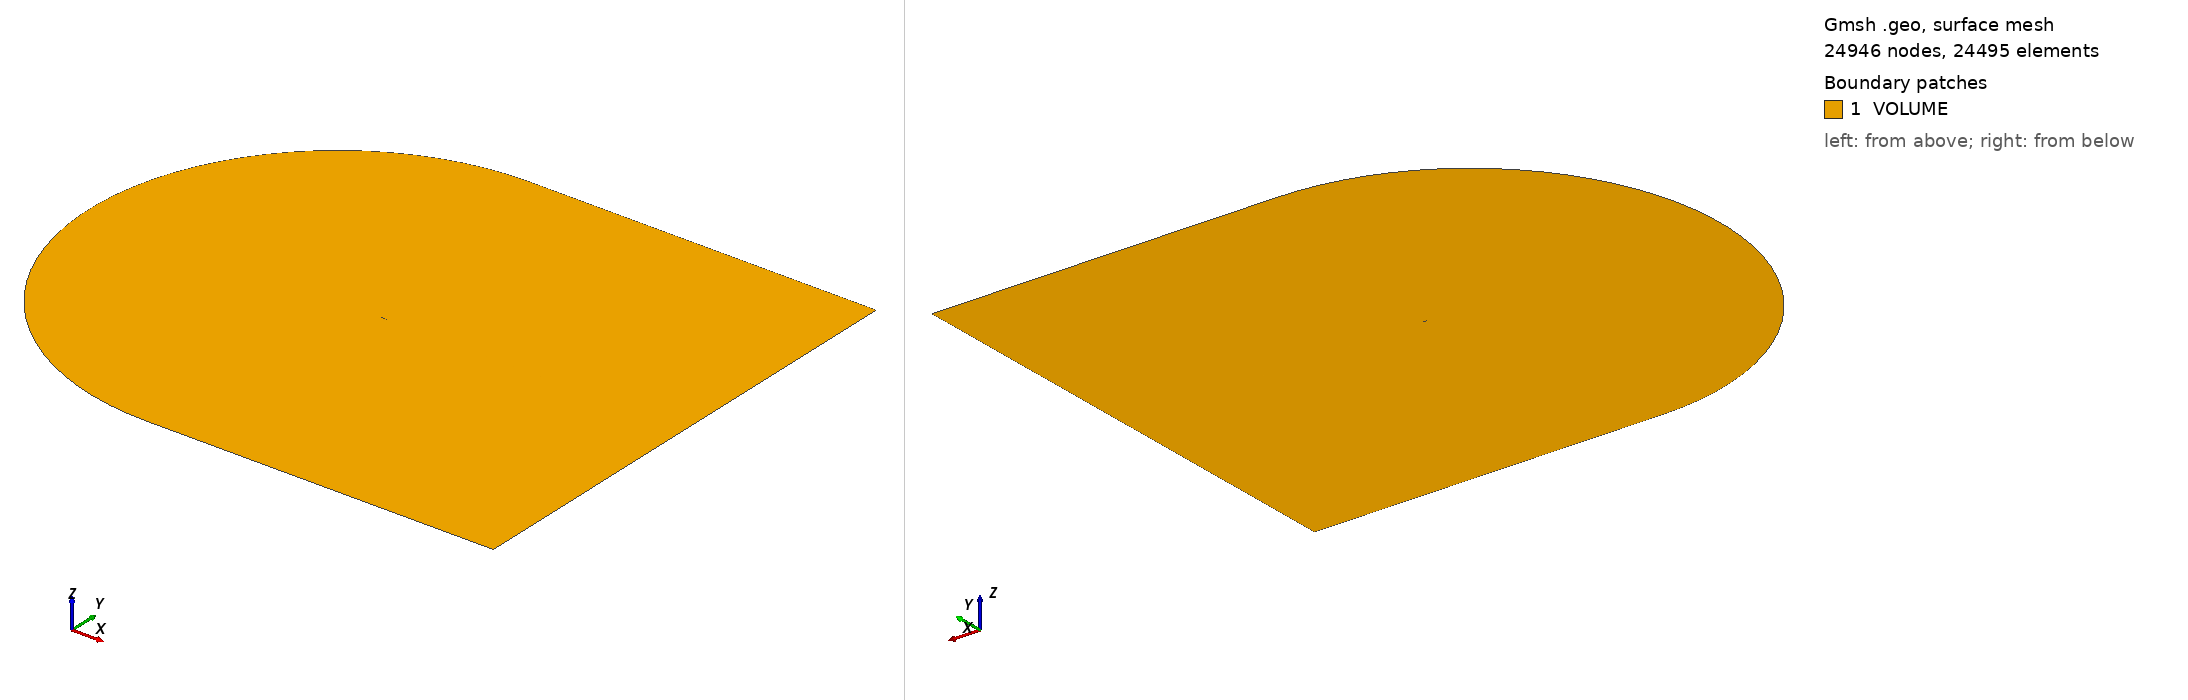

Gmsh geometry script, surface-meshed: 24946 nodes, 24495 surface elements. Boundary patches (legend numbers): 1 VOLUME. Left view from above one corner, right view from below the opposite corner. Legend entries are the model's physical surfaces. The drawing asked Gmsh for element sizes between 1% and 20% of the model's largest extent; the script's own settings can give other sizes.

=== mesh.geo (drawn) ===
// ===========================================
// ==================================MESH FILE
// ===========================================

h = 0.02;

// =====================================POINTS
Point(1) = {1, 0, 0.0, 0.1*h};
Point(2) = {0.999398, 0.000128, 0.0, 0.101098*h};
Point(3) = {0.997592, 0.00051, 0.0, 0.104392*h};
Point(4) = {0.994588, 0.001137, 0.0, 0.109867*h};
Point(5) = {0.990393, 0.002001, 0.0, 0.117508*h};
Point(6) = {0.985016, 0.003092, 0.0, 0.127297*h};
Point(7) = {0.97847, 0.004401, 0.0, 0.139208*h};
Point(8) = {0.970772, 0.005915, 0.0, 0.153206*h};
Point(9) = {0.96194, 0.007622, 0.0, 0.169255*h};
Point(10) = {0.951995, 0.009508, 0.0, 0.187315*h};
Point(11) = {0.940961, 0.011562, 0.0, 0.20734*h};
Point(12) = {0.928864, 0.013769, 0.0, 0.229279*h};
Point(13) = {0.915735, 0.016113, 0.0, 0.253074*h};
Point(14) = {0.901604, 0.01858, 0.0, 0.278667*h};
Point(15) = {0.886505, 0.021153, 0.0, 0.305995*h};
Point(16) = {0.870476, 0.023817, 0.0, 0.334986*h};
Point(17) = {0.853553, 0.026554, 0.0, 0.365572*h};
Point(18) = {0.835779, 0.029347, 0.0, 0.397673*h};
Point(19) = {0.817197, 0.032176, 0.0, 0.431208*h};
Point(20) = {0.79785, 0.035017, 0.0, 0.466097*h};
Point(21) = {0.777785, 0.037847, 0.0, 0.502251*h};
Point(22) = {0.757051, 0.040641, 0.0, 0.539578*h};
Point(23) = {0.735698, 0.043377, 0.0, 0.577987*h};
Point(24) = {0.713778, 0.046029, 0.0, 0.617381*h};
Point(25) = {0.691342, 0.048575, 0.0, 0.657668*h};
Point(26) = {0.668445, 0.050993, 0.0, 0.698747*h};
Point(27) = {0.645142, 0.053258, 0.0, 0.74052*h};
Point(28) = {0.62149, 0.055344, 0.0, 0.782883*h};
Point(29) = {0.597545, 0.057218, 0.0, 0.825736*h};
Point(30) = {0.573365, 0.058845, 0.0, 0.868975*h};
Point(31) = {0.549009, 0.060194, 0.0, 0.912497*h};
Point(32) = {0.524534, 0.061254, 0.0, 0.956205*h};
Point(33) = {0.5, 0.062029, 0.0, 1*h};
Point(34) = {0.475466, 0.06253, 0.0, 0.954473*h};
Point(35) = {0.450991, 0.062774, 0.0, 0.909062*h};
Point(36) = {0.426635, 0.062779, 0.0, 0.863875*h};
Point(37) = {0.402455, 0.062562, 0.0, 0.819012*h};
Point(38) = {0.37851, 0.062133, 0.0, 0.77458*h};
Point(39) = {0.354858, 0.061497, 0.0, 0.730683*h};
Point(40) = {0.331555, 0.06066, 0.0, 0.687421*h};
Point(41) = {0.308658, 0.059629, 0.0, 0.644897*h};
Point(42) = {0.286222, 0.058414, 0.0, 0.603211*h};
Point(43) = {0.264302, 0.057026, 0.0, 0.562461*h};
Point(44) = {0.242949, 0.05547, 0.0, 0.52274*h};
Point(45) = {0.222215, 0.053753, 0.0, 0.484141*h};
Point(46) = {0.20215, 0.051885, 0.0, 0.446753*h};
Point(47) = {0.182803, 0.049874, 0.0, 0.410666*h};
Point(48) = {0.164221, 0.047729, 0.0, 0.375962*h};
Point(49) = {0.146447, 0.045457, 0.0, 0.342717*h};
Point(50) = {0.129524, 0.043071, 0.0, 0.31101*h};
Point(51) = {0.113495, 0.040585, 0.0, 0.280916*h};
Point(52) = {0.098396, 0.038011, 0.0, 0.252498*h};
Point(53) = {0.084265, 0.03536, 0.0, 0.225824*h};
Point(54) = {0.071136, 0.032644, 0.0, 0.20095*h};
Point(55) = {0.059039, 0.029874, 0.0, 0.177926*h};
Point(56) = {0.048005, 0.027062, 0.0, 0.1568*h};
Point(57) = {0.03806, 0.024219, 0.0, 0.13761*h};
Point(58) = {0.029228, 0.021348, 0.0, 0.12038*h};
Point(59) = {0.02153, 0.018441, 0.0, 0.105114*h};
Point(60) = {0.014984, 0.015489, 0.0, 0.0917911*h};
Point(61) = {0.009607, 0.01248, 0.0, 0.0803594*h};
Point(62) = {0.005412, 0.009416, 0.0, 0.0707215*h};
Point(63) = {0.002408, 0.006306, 0.0, 0.0626994*h};
Point(64) = {0.000602, 0.003165, 0.0, 0.0559773*h};
Point(65) = {0, 0, 0.0, 0.05*h};
Point(66) = {0.000602, -0.00316, 0.0, 0.0559642*h};
Point(67) = {0.002408, -0.006308, 0.0, 0.0626931*h};
Point(68) = {0.005412, -0.009443, 0.0, 0.0707433*h};
Point(69) = {0.009607, -0.012559, 0.0, 0.080432*h};
Point(70) = {0.014984, -0.015649, 0.0, 0.0919302*h};
Point(71) = {0.02153, -0.018707, 0.0, 0.105326*h};
Point(72) = {0.029228, -0.021722, 0.0, 0.120654*h};
Point(73) = {0.03806, -0.024685, 0.0, 0.137926*h};
Point(74) = {0.048005, -0.027586, 0.0, 0.157133*h};
Point(75) = {0.059039, -0.030416, 0.0, 0.178253*h};
Point(76) = {0.071136, -0.03317, 0.0, 0.201256*h};
Point(77) = {0.084265, -0.035843, 0.0, 0.226097*h};
Point(78) = {0.098396, -0.038431, 0.0, 0.252733*h};
Point(79) = {0.113495, -0.040929, 0.0, 0.281108*h};
Point(80) = {0.129524, -0.043326, 0.0, 0.311157*h};
Point(81) = {0.146447, -0.04561, 0.0, 0.342818*h};
Point(82) = {0.164221, -0.047773, 0.0, 0.376015*h};
Point(83) = {0.182803, -0.049805, 0.0, 0.410672*h};
Point(84) = {0.20215, -0.051694, 0.0, 0.446714*h};
Point(85) = {0.222215, -0.053427, 0.0, 0.484054*h};
Point(86) = {0.242949, -0.054994, 0.0, 0.522606*h};
Point(87) = {0.264302, -0.056376, 0.0, 0.562278*h};
Point(88) = {0.286222, -0.057547, 0.0, 0.602977*h};
Point(89) = {0.308658, -0.058459, 0.0, 0.644609*h};
Point(90) = {0.331555, -0.059046, 0.0, 0.687076*h};
Point(91) = {0.354858, -0.059236, 0.0, 0.730283*h};
Point(92) = {0.37851, -0.058974, 0.0, 0.774138*h};
Point(93) = {0.402455, -0.058224, 0.0, 0.818555*h};
Point(94) = {0.426635, -0.056979, 0.0, 0.863446*h};
Point(95) = {0.450991, -0.055257, 0.0, 0.908716*h};
Point(96) = {0.475466, -0.053099, 0.0, 0.95427*h};
Point(97) = {0.5, -0.050563, 0.0, 1*h};
Point(98) = {0.524534, -0.047719, 0.0, 0.95583*h};
Point(99) = {0.549009, -0.044642, 0.0, 0.911715*h};
Point(100) = {0.573365, -0.041397, 0.0, 0.867773*h};
Point(101) = {0.597545, -0.038043, 0.0, 0.824116*h};
Point(102) = {0.62149, -0.034631, 0.0, 0.780861*h};
Point(103) = {0.645142, -0.031207, 0.0, 0.738122*h};
Point(104) = {0.668445, -0.027814, 0.0, 0.696008*h};
Point(105) = {0.691342, -0.024495, 0.0, 0.654631*h};
Point(106) = {0.713778, -0.021289, 0.0, 0.6141*h};
Point(107) = {0.735698, -0.018232, 0.0, 0.57452*h};
Point(108) = {0.757051, -0.015357, 0.0, 0.535988*h};
Point(109) = {0.777785, -0.01269, 0.0, 0.498602*h};
Point(110) = {0.79785, -0.010244, 0.0, 0.462453*h};
Point(111) = {0.817197, -0.008027, 0.0, 0.427627*h};
Point(112) = {0.835779, -0.006048, 0.0, 0.394208*h};
Point(113) = {0.853553, -0.004314, 0.0, 0.36227*h};
Point(114) = {0.870476, -0.002829, 0.0, 0.331889*h};
Point(115) = {0.886505, -0.001592, 0.0, 0.303138*h};
Point(116) = {0.901604, -0.0006, 0.0, 0.276077*h};
Point(117) = {0.915735, 0.000157, 0.0, 0.25077*h};
Point(118) = {0.928864, 0.000694, 0.0, 0.227271*h};
Point(119) = {0.940961, 0.001033, 0.0, 0.205628*h};
Point(120) = {0.951995, 0.001197, 0.0, 0.185893*h};
Point(121) = {0.96194, 0.001212, 0.0, 0.168108*h};
Point(122) = {0.970772, 0.001112, 0.0, 0.152312*h};
Point(123) = {0.97847, 0.000935, 0.0, 0.138541*h};
Point(124) = {0.985016, 0.000719, 0.0, 0.126828*h};
Point(125) = {0.990393, 0.000497, 0.0, 0.117204*h};
Point(126) = {0.994588, 0.000296, 0.0, 0.109693*h};
Point(127) = {0.997592, 0.000137, 0.0, 0.104313*h};
Point(128) = {0.999398, 3.5e-05, 0.0, 0.101078*h};

H = 50;
alpha = 10*Pi/180;
L = 60;

l = H*Tan(alpha);

p1 = 55;
p2 = 75;
pEND = 128;

xp = 0.059039;

npW = 100;
progW = 1.06;

npN = 70;
progN = 1.25;

npP = 60;
bmp = 0.3;

npLE = 40;

// ====================== UPPER TRAILING EDGE BLOCK
Point(401) = {L+1, 0, 0};
Point(402) = {L+1, H, 0};
Point(403) = {1, H, 0};

Line(400) = {1, 401};
Line(401) = {401,402};
Line(402) = {402, 403};
Line(403) = {403, 1};

Transfinite Line{400} = npW Using Progression progW;
Transfinite Line{402} = npW Using Progression 1/progW;

Transfinite Line{401} = npN Using Progression progN;
Transfinite Line{403} = npN Using Progression 1/progN;

Line Loop(400) = {400, 401, 402, 403};
Plane Surface(400) = {400};
Transfinite Surface{400};
Recombine Surface{400};


// ====================== SUCTION SIDE BLOCK
Point(501) = {xp-l, H, 0};

Line(500) = {403,501};
Line(501) = {501,p1};
Spline(502) = {1: p1};

Transfinite Line{501} = npN Using Progression 1/progN;

Transfinite Line{500} = npP Using Bump bmp;
Transfinite Line{502} = npP Using Bump bmp;

Line Loop(500) = {-403, 500, 501, -502};
Plane Surface(500) = {500};
Transfinite Surface{500};
Recombine Surface{500};


// ====================== LEADING EDGE BLOCK
Point(601) = {xp-l, -H, 0};
Point(699) = {xp-l, 0, 0};

Circle(600) = {501,699 ,601};
Line(601) = {601,p2};
Spline(602) = {p1: p2};

Transfinite Line{601} = npN Using Progression 1/progN;

Transfinite Line{600} = npLE;
Transfinite Line{602} = npLE;

Line Loop(600) = {-501, 600, 601, -602};
Plane Surface(600) = {600};
Transfinite Surface{600};
Recombine Surface{600};


// ====================== PRESSURE SIDE BLOCK
Point(701) = {1, -H, 0};

Line(700) = {601,701};
Line(701) = {701,1};
Spline(702) = {p2:pEND,1};

Transfinite Line{701} = npN Using Progression 1/progN;

Transfinite Line{700} = npP Using Bump bmp;
Transfinite Line{702} = npP Using Bump bmp;

Line Loop(700) = {-601, 700,701, -702};
Plane Surface(700) = {700};
Transfinite Surface{700};
Recombine Surface{700};


// ====================== BOTTOM TRAILING EDGE BLOCK
Point(801) = {1+L, -H, 0};

Line(800) = {701,801};
Line(801) = {801,401};

Transfinite Line{800} = npW Using Progression progW;

Transfinite Line{801} = npN Using Progression 1/progN;

Line Loop(800) = {-701, 800,801, -400};
Plane Surface(800) = {800};
Transfinite Surface{800};
Recombine Surface{800};

Physical Surface("VOLUME") = {400,500,600,700,800};
Physical Line("AIRFOIL") = {502,602,702};
Physical Line("FARFIELD") = {401,402,500,600,700,800,801};

// 1: MeshAdapt, 2: Automatic, 3: Initial mesh only, 5: Delaunay, 6: Frontal-Delaunay, 7: BAMG, 8: Frontal-Delaunay for Quads, 9: Packing of Parallelograms
//Mesh.Algorithm = 5;



//Mesh.RandomFactor = 1e-09;
